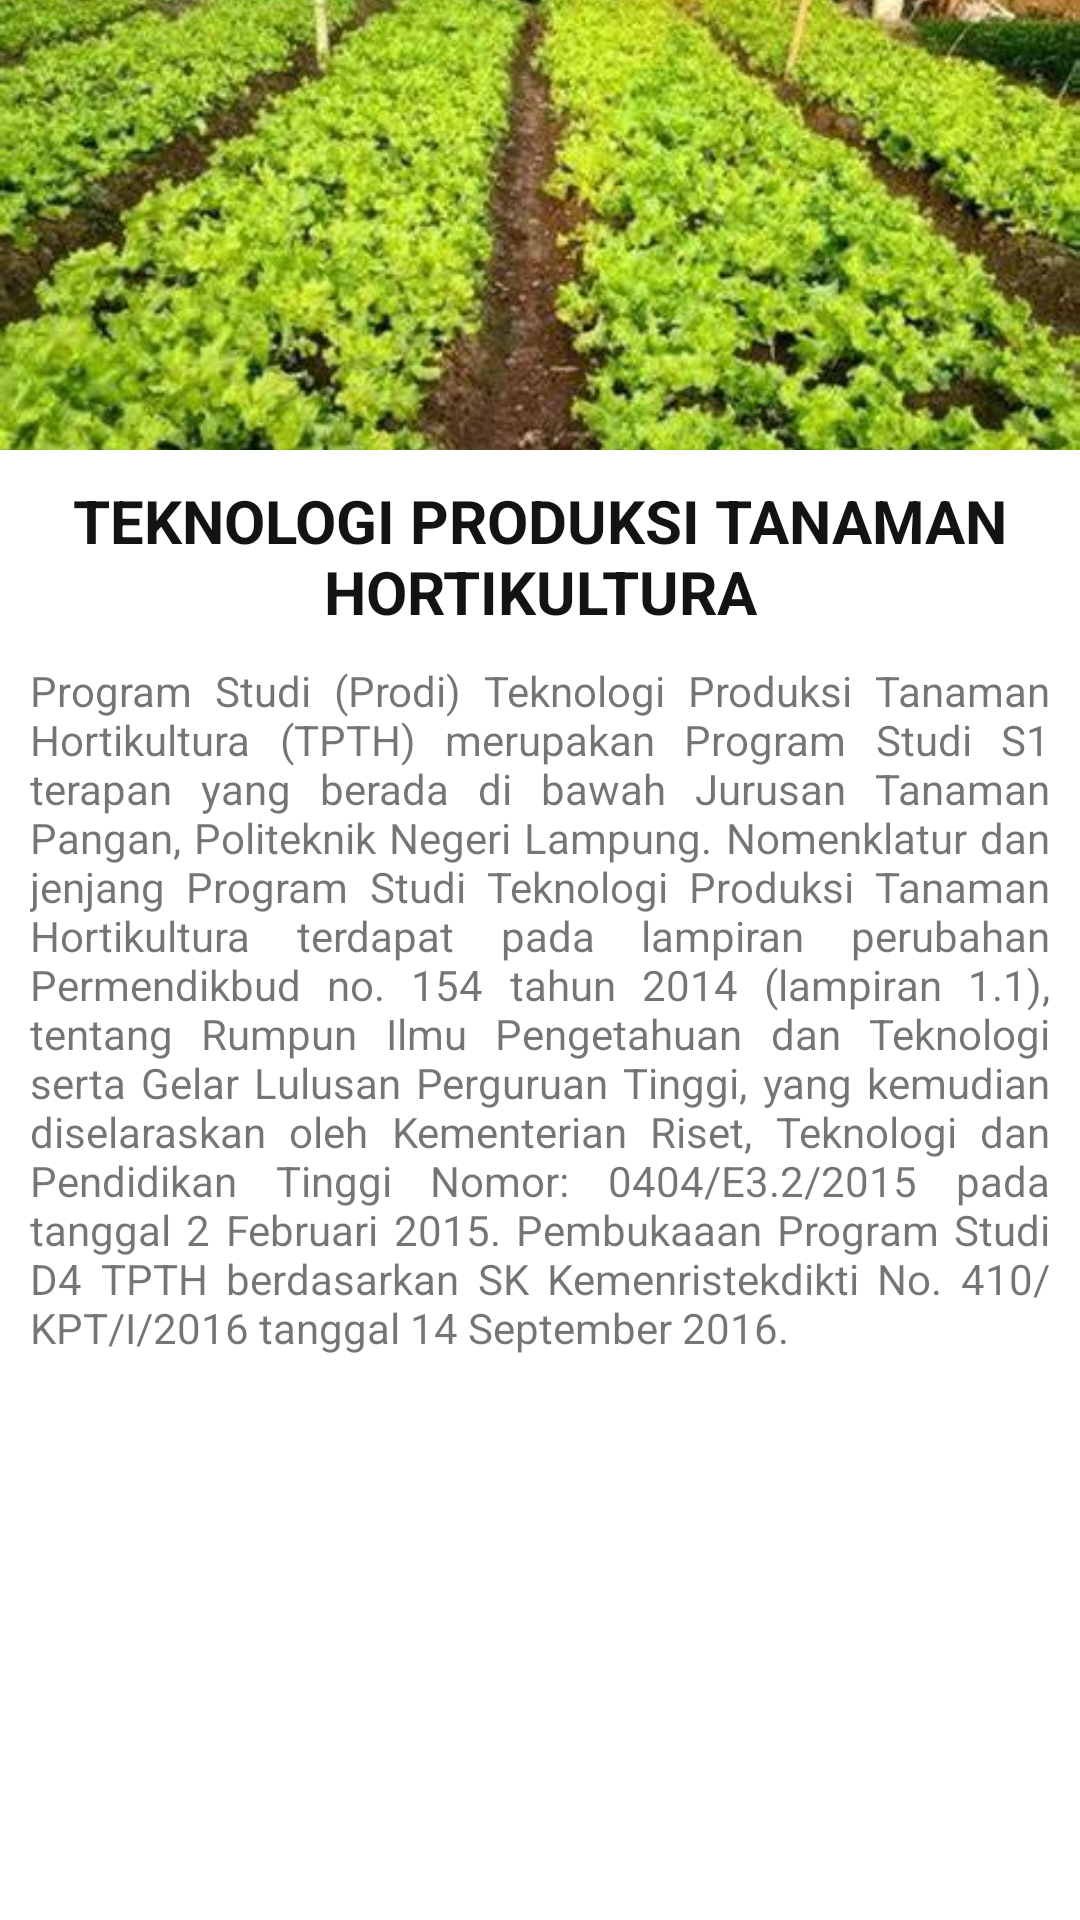

Layout XML and referenced resources for this Android screen:
<!-- AndroidManifest.xml: application theme Theme.WonderfullPolinela -->
<!-- res/layout/activity_tpthactivity.xml -->
<?xml version="1.0" encoding="utf-8"?>
<ScrollView xmlns:android="http://schemas.android.com/apk/res/android"
    xmlns:app="http://schemas.android.com/apk/res-auto"
    xmlns:tools="http://schemas.android.com/tools"
    android:layout_width="match_parent"
    android:layout_height="match_parent"
    tools:context=".TPTHActivity">

    <RelativeLayout
        android:layout_width="match_parent"
        android:layout_height="match_parent">

        <ImageView
            android:id="@+id/iv_jur1"
            android:layout_width="match_parent"
            android:layout_height="150dp"
            android:scaleType="centerCrop"
            android:src="@drawable/teknologi_produksi_tanaman_hortikultura" />

        <TextView
            android:layout_width="wrap_content"
            android:layout_height="wrap_content"
            android:layout_alignBottom="@+id/tv_jur1"
            android:layout_centerInParent="true"
            android:textAllCaps="true"
            android:textColor="#131312"
            android:textSize="20sp"
            android:textStyle="bold" />

        <TextView
            android:id="@+id/tv_jur1"
            android:layout_width="wrap_content"
            android:layout_height="wrap_content"
            android:layout_below="@+id/iv_jur1"
            android:layout_centerInParent="true"
            android:layout_marginStart="10dp"
            android:layout_marginTop="10dp"
            android:layout_marginEnd="10dp"
            android:layout_marginBottom="10dp"
            android:text="Teknologi produksi tanaman hortikultura"
            android:textAlignment="center"
            android:textAllCaps="true"
            android:textColor="#131312"
            android:textSize="20sp"
            android:textStyle="bold" />

        <TextView
            android:id="@+id/tv_descPangan"
            android:layout_width="wrap_content"
            android:layout_height="wrap_content"
            android:layout_below="@+id/tv_jur1"
            android:layout_centerInParent="true"
            android:layout_marginStart="10dp"
            android:layout_marginTop="0dp"
            android:layout_marginEnd="10dp"
            android:layout_marginBottom="10dp"
            android:justificationMode="inter_word"
            android:text="@string/desTPTH" />

    </RelativeLayout>
</ScrollView>
<!-- resources referenced by this layout -->
<resources>
  <!-- drawable teknologi_produksi_tanaman_hortikultura: jpg bitmap (drawable, 48427 bytes) -->
  <string name="desTPTH">Program Studi (Prodi) Teknologi Produksi Tanaman Hortikultura (TPTH) merupakan Program Studi S1 terapan yang berada di bawah Jurusan Tanaman Pangan, Politeknik Negeri Lampung. Nomenklatur dan jenjang Program Studi Teknologi Produksi Tanaman Hortikultura terdapat pada lampiran perubahan Permendikbud no. 154 tahun 2014 (lampiran 1.1), tentang Rumpun Ilmu Pengetahuan dan Teknologi serta Gelar Lulusan Perguruan Tinggi, yang kemudian diselaraskan oleh Kementerian Riset, Teknologi dan Pendidikan Tinggi Nomor: 0404/E3.2/2015 pada tanggal 2 Februari 2015. Pembukaaan Program Studi D4 TPTH berdasarkan SK Kemenristekdikti No. 410/KPT/I/2016 tanggal 14 September 2016.</string>
  
      //Produksi Tanaman Perkebunan//
  <style name="Theme.WonderfullPolinela" parent="Theme.MaterialComponents.DayNight.DarkActionBar">
          
          <item name="colorPrimary">@color/purple_500</item>
          <item name="colorPrimaryVariant">@color/purple_700</item>
          <item name="colorOnPrimary">@color/white</item>
          
          <item name="colorSecondary">@color/teal_200</item>
          <item name="colorSecondaryVariant">@color/teal_700</item>
          <item name="colorOnSecondary">@color/black</item>
          
          <item name="android:statusBarColor" tools:targetApi="l">?attr/colorPrimaryVariant</item>
          
      </style>
  <color name="purple_500">#FF6200EE</color>
  <color name="purple_700">#FF3700B3</color>
  <color name="white">#FFFFFFFF</color>
  <color name="teal_200">#FF03DAC5</color>
  <color name="teal_700">#FF018786</color>
  <color name="black">#FF000000</color>
</resources>
